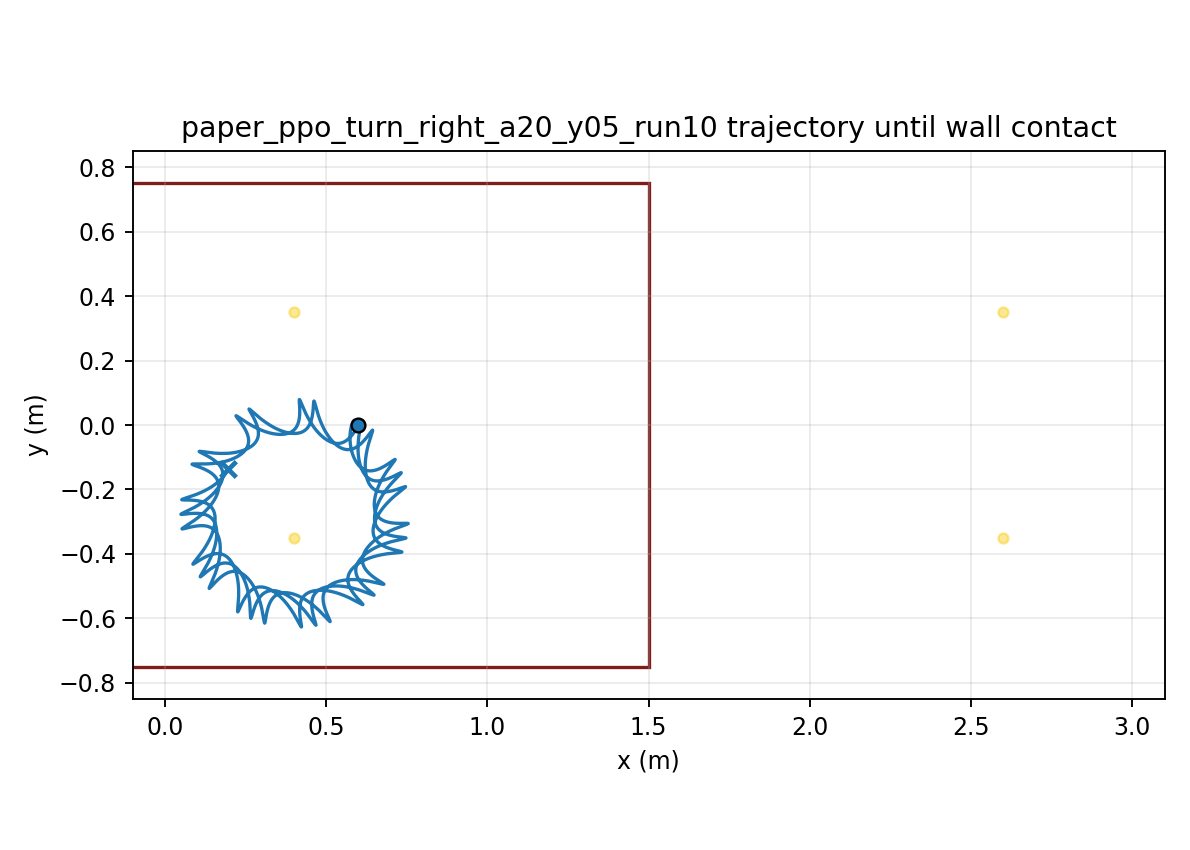

The file beside this chart, header and first rows:
time, x, y, yaw
1.000000000000000021e-03, 5.999999976051080264e-01, 7.170155018831891880e-06, -1.240179026838101077e-04
2.000000000000000042e-03, 5.999999656752830202e-01, 2.852817481024949586e-05, -4.923742462966394003e-04
3.000000000000000062e-03, 5.999998424982297962e-01, 6.367223836312163598e-05, -1.099775810959374624e-03
4.000000000000000083e-03, 5.999995235916451009e-01, 1.121961931847548222e-04, -1.941250365963083889e-03
5.000000000000000104e-03, 5.999988689896379457e-01, 1.736676080697496793e-04, -3.012124738879593498e-03
6.000000000000000125e-03, 5.999977069302081523e-01, 2.476310317799934602e-04, -4.308001403767365567e-03
7.000000000000000146e-03, 5.999958374815099749e-01, 3.336111692400778317e-04, -5.824734151392904971e-03
8.000000000000000167e-03, 5.999930360661210882e-01, 4.311159641558481859e-04, -7.558403358144011840e-03
9.000000000000001055e-03, 5.999890568552397330e-01, 5.396395885844396112e-04, -9.505291298497432415e-03
1.000000000000000194e-02, 5.999836360478072450e-01, 6.586653220806426567e-04, -1.166185791881354725e-02
1.100000000000000283e-02, 5.999764951413425473e-01, 7.876682171351068185e-04, -1.402471779914983389e-02
1.200000000000000372e-02, 5.999673439314369139e-01, 9.261176723146524736e-04, -1.659061815763970826e-02
1.300000000000000461e-02, 5.999558833146465542e-01, 1.073479875027871788e-03, -1.935641817945632157e-02
1.400000000000000550e-02, 5.999418079118306046e-01, 1.229220102917816249e-03, -2.231907002321302166e-02
1.500000000000000638e-02, 5.999248085286633669e-01, 1.392804861763019542e-03, -2.547560155061409648e-02
1.600000000000000727e-02, 5.999045744199531516e-01, 1.563703876658550929e-03, -2.882310084383681026e-02
1.700000000000000816e-02, 5.998807953616497324e-01, 1.741391934246050432e-03, -3.235870252850590184e-02
1.800000000000000905e-02, 5.998531635316413091e-01, 1.925350577451634404e-03, -3.607957588027174006e-02
1.900000000000000994e-02, 5.998213752023715539e-01, 2.115069655022949746e-03, -3.998291466004159217e-02
2.000000000000001082e-02, 5.997851322499890836e-01, 2.310048728862146294e-03, -4.406592859666905865e-02
2.100000000000001171e-02, 5.997441434861884302e-01, 2.509798342741897947e-03, -4.832583641598723473e-02
2.200000000000001260e-02, 5.996981258200950737e-01, 2.713841156483043360e-03, -5.275986030092712220e-02
2.300000000000001349e-02, 5.996468052585197661e-01, 2.921712950079646820e-03, -5.736522165844520904e-02
2.400000000000001438e-02, 5.995899177536467839e-01, 3.132963502585850435e-03, -6.213913806439316789e-02
2.500000000000001527e-02, 5.995272099077589845e-01, 3.347157350847174140e-03, -6.707882125658887196e-02
2.600000000000001615e-02, 5.994584395449458203e-01, 3.563874433364755401e-03, -7.218147604850233545e-02
2.700000000000001704e-02, 5.993833761599151044e-01, 3.782710624741780769e-03, -7.744430004050850691e-02
2.800000000000001793e-02, 5.993018012540467510e-01, 4.003278166272716820e-03, -8.286448401199540681e-02
2.900000000000001882e-02, 5.992135085687153584e-01, 4.225205998310388456e-03, -8.843921288523332036e-02
3.000000000000001971e-02, 5.991183042256843505e-01, 4.448140000083700141e-03, -9.416566716036293971e-02
3.100000000000002059e-02, 5.990160067840526459e-01, 4.671743142644235736e-03, -1.000410247297726651e-01
3.200000000000002148e-02, 5.989064472228425862e-01, 4.895695560594104379e-03, -1.060624629892008841e-01
3.300000000000002237e-02, 5.987894688578661029e-01, 5.119694548198661099e-03, -1.122271611718740070e-01
3.400000000000002326e-02, 5.986649272010100553e-01, 5.343454485410126242e-03, -1.185323028406864571e-01
3.500000000000002415e-02, 5.985326897695553150e-01, 5.566706699231427358e-03, -1.249750784817062893e-01
3.600000000000002504e-02, 5.983926422648725429e-01, 5.789199055617644252e-03, -1.315525452049315369e-01
3.700000000000002592e-02, 5.982447018614023282e-01, 6.010699405327613043e-03, -1.382610596406330383e-01
3.800000000000002681e-02, 5.980888173197054236e-01, 6.230995978836417759e-03, -1.450967038426848321e-01
3.900000000000002770e-02, 5.979249567168261059e-01, 6.449900165779065553e-03, -1.520555709899480967e-01
4.000000000000002859e-02, 5.977531070267682045e-01, 6.667245295875257050e-03, -1.591337727494325227e-01
4.100000000000002948e-02, 5.975732735629935011e-01, 6.882885883347900080e-03, -1.663274464135761355e-01
4.200000000000003036e-02, 5.973854791378948592e-01, 7.096696859859641382e-03, -1.736327617583101890e-01
4.300000000000003125e-02, 5.971897631687347330e-01, 7.308572743251029458e-03, -1.810459275769014387e-01
4.400000000000003214e-02, 5.969861966660857666e-01, 7.518378769727274147e-03, -1.885626142288898133e-01
4.500000000000003303e-02, 5.967748981661764596e-01, 7.725923902173026381e-03, -1.961765414350009062e-01
4.600000000000003392e-02, 5.965560313513027513e-01, 7.930968483751854592e-03, -2.038809806811242853e-01
4.700000000000003481e-02, 5.963298103429163222e-01, 8.133289426903278496e-03, -2.116686158146560137e-01
4.800000000000003569e-02, 5.960965088721037475e-01, 8.332670340539305442e-03, -2.195309387783377642e-01
4.900000000000003658e-02, 5.958564538445395575e-01, 8.528905199000069715e-03, -2.274593764103301496e-01
5.000000000000003747e-02, 5.956099973182122920e-01, 8.721822362207365398e-03, -2.354455156563814155e-01
5.100000000000003836e-02, 5.953575181834503960e-01, 8.911277645933579628e-03, -2.434811189030400835e-01
5.200000000000003925e-02, 5.950994194053196296e-01, 9.097152479863368502e-03, -2.515581380701560898e-01
5.300000000000004013e-02, 5.948361291990791333e-01, 9.279287197379137986e-03, -2.596682803771858117e-01
5.400000000000004102e-02, 5.945681092419683456e-01, 9.457346983509917759e-03, -2.678008313210261671e-01
5.500000000000004191e-02, 5.942958501191112353e-01, 9.630868714684825971e-03, -2.759440466240798973e-01
5.600000000000004280e-02, 5.940198606945393811e-01, 9.799408556191990805e-03, -2.840864849979983231e-01
5.700000000000004369e-02, 5.937406632336635903e-01, 9.962563221796616464e-03, -2.922170234176947878e-01
5.800000000000004458e-02, 5.934587906513395517e-01, 1.011995676993288074e-02, -3.003248708046719062e-01
5.900000000000004546e-02, 5.931747832600978709e-01, 1.027123888661918283e-02, -3.083995801723027896e-01
6.000000000000004635e-02, 5.928891855975229053e-01, 1.041608321026588069e-02, -3.164310592829873703e-01
... 29,940 more rows
